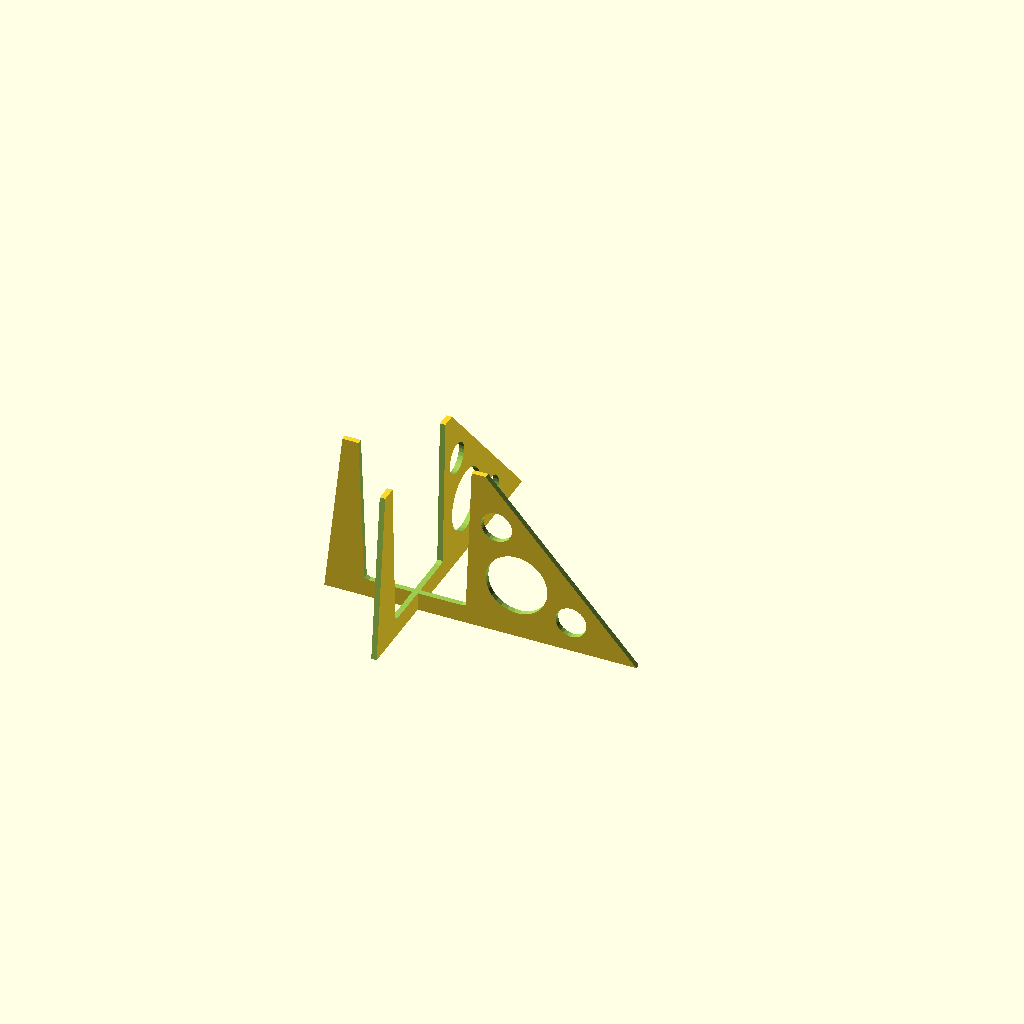
Cell 1: the model at its default parameters.
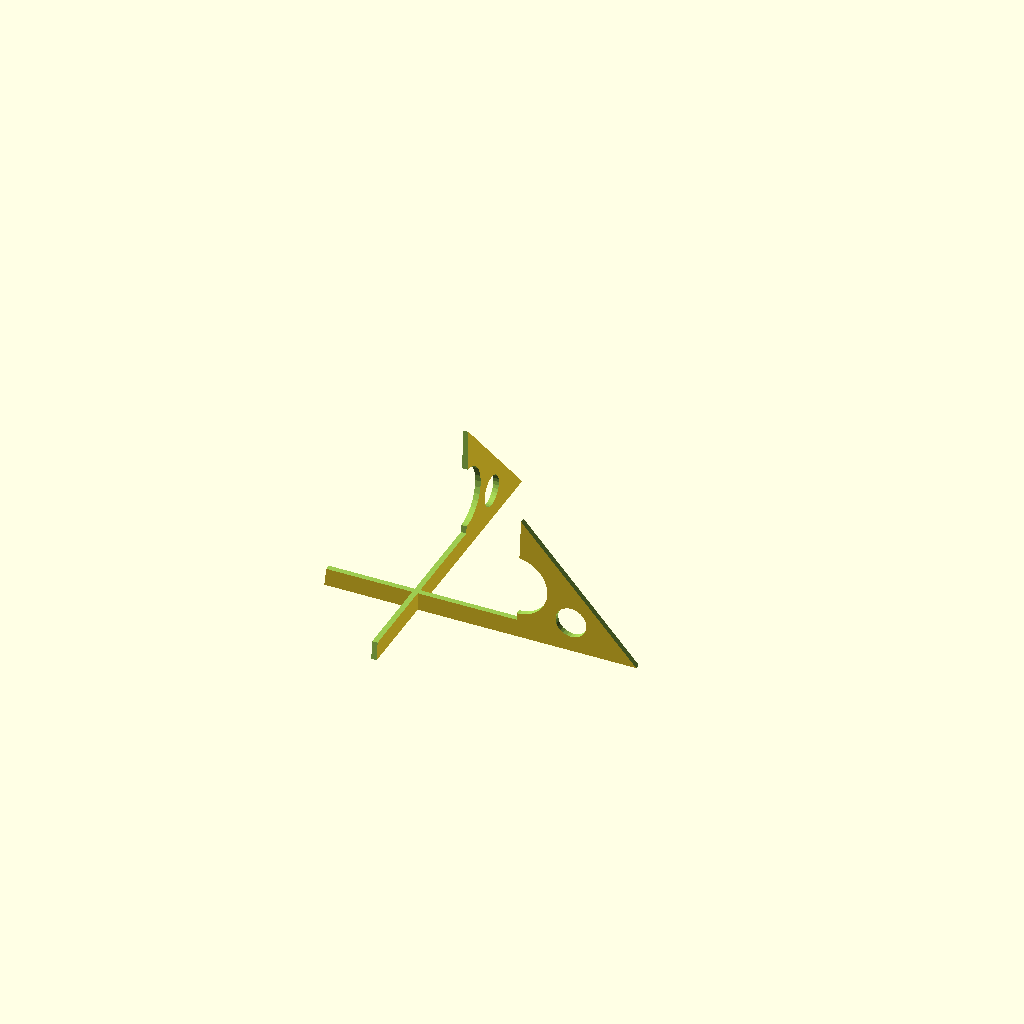
Cell 2: the same model with bottom_diag = 122.
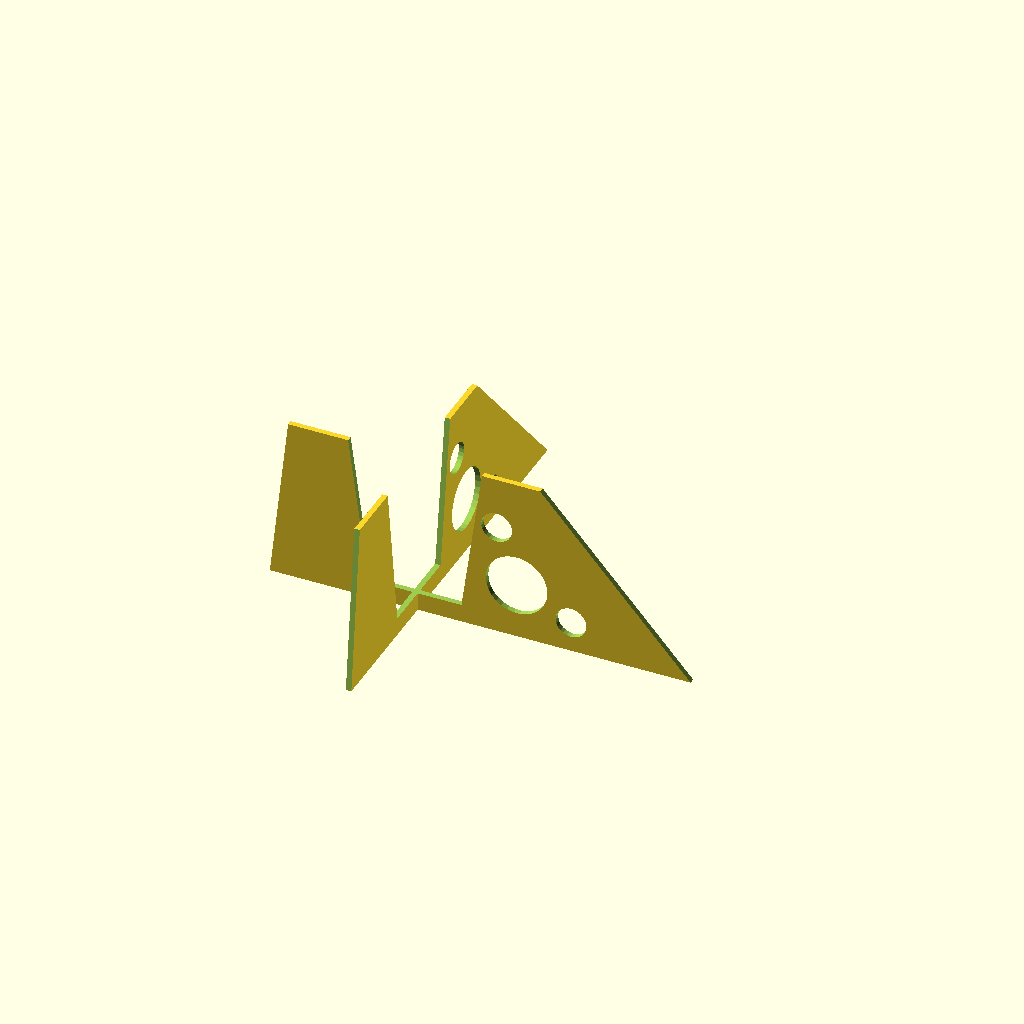
Cell 3 — top_w set to 120, the other parameters unchanged.
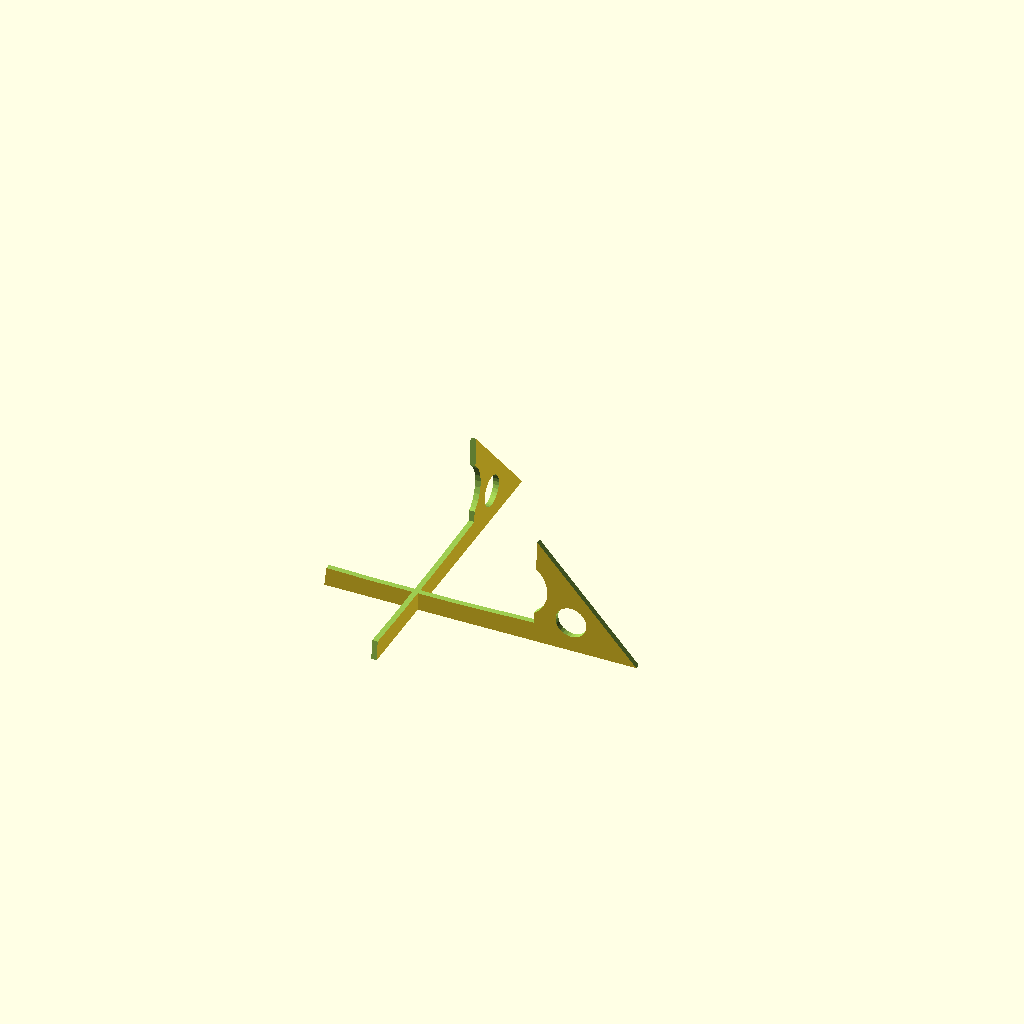
Cell 4: the same model with top_diag = 150.
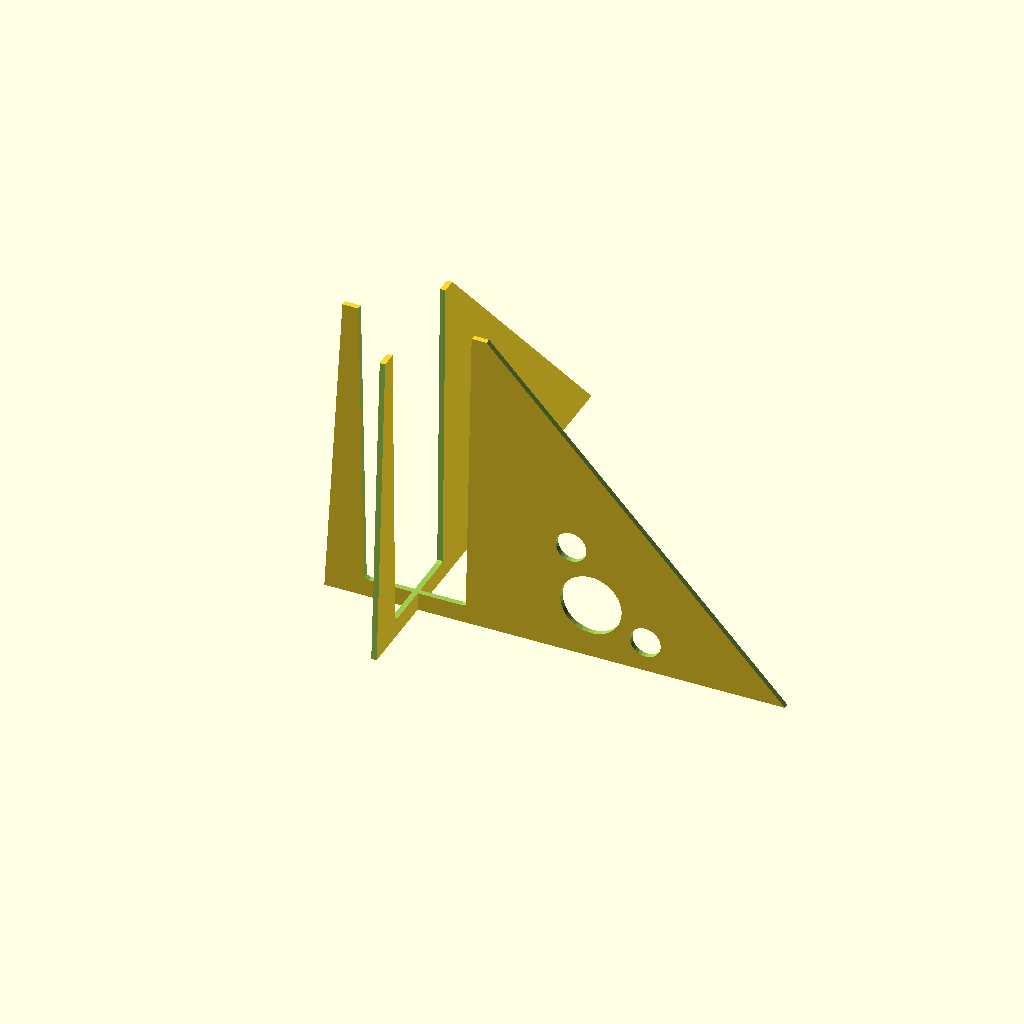
Cell 5: height = 164 (everything else at default).
All cells are drawn from one camera (rotation 55°, 0°, 25°, orthographic, colour scheme Cornfield), so only the parameter changes between them.
OpenSCAD source file orpot/or_brace.scad:

bottom_w = 47;
bottom_diag = 61;
top_w = 60;
top_diag = 75;
height = 82;

bottom_exp_diag = 2 * bottom_w / 2 /sqrt(2);
top_exp_diag = 2 * top_w / 2 /sqrt(2);

bottom_or = abs(bottom_exp_diag - bottom_diag) / 2;
top_or = abs(top_exp_diag - top_diag) / 2;

echo(top_w=top_w, top_diag=top_diag, bottom_w=bottom_w, bottom_exp_diag=bottom_exp_diag,
    bottom_or=bottom_or, top_or=top_or);

module minipot() {
    rotate([0, 0, 45])
        minkowski() {
            cylinder($fn=4, h=height, r1=bottom_diag/2 - bottom_or, r2=top_diag/2 - top_or);
            cylinder(r1=bottom_or, r2=top_or);
        }
}

// ! minipot();

th = 3;
lift = 10;
brace_h = height + lift;
brace_ext = 10;
brace_w = top_w + 2*brace_ext + brace_h;

module brace_arm() {
    difference() {
        translate([brace_w/2 - top_w/2 - 2*brace_ext, 0, brace_h/2 - lift])
            cube([brace_w, th, brace_h], center=true);
        translate([brace_w -top_w/2 - brace_ext*2, -th, -lift])
            rotate([0, -atan(brace_h / (brace_w - top_w - 1 * brace_ext)), 0])
            cube([brace_h *2, th*2, brace_h*2]);
        translate([-top_w/2 - brace_ext*2, th, -lift])
            rotate([0, 90-atan(brace_h / brace_ext), 0])
            rotate([0, 0, 180])
            cube([brace_ext*2, th*2, brace_h + brace_ext]);
        translate([(brace_w - top_w)/2, 0, 21])
            rotate([90, 0, 0])
            cylinder(r=17, h=th*2, center=true);
        translate([(brace_w - top_w)/2 - 11, 0, 53])
            rotate([90, 0, 0])
            cylinder(r=17/2, h=th*2, center=true);
        translate([(brace_w - top_w)/2 + 30, 0, 7])
            rotate([90, 0, 0])
            cylinder(r=17/2, h=th*2, center=true);
        minipot();

    }
}

module x_arm() {
    difference() {
        brace_arm();
        translate([0, 0, -lift/4])
            cube([th, th*2, lift/2], center=true);
    }
}

// ! x_arm();

module y_arm() {
    rotate([0, 0, 90]) {
        difference() {
            brace_arm();
            translate([0, 0, -3*lift/4])
                cube([th, th*2, lift/2], center=true);
        }
    }
}

// ! y_arm();

module plate() {
    translate([0, 0, 0])
        rotate([90, 0, 0])
        x_arm();
    translate([165, -height + lift, 0])
        rotate([0, 90, 90])
        y_arm();
}

// ! projection() plate();

module design() {
    // % minipot();
    x_arm();
    y_arm();
}

design();
Customizer parameters (derived from the source; name, type, default, range or options):
bottom_w: number, default 47
bottom_diag: number, default 61
top_w: number, default 60
top_diag: number, default 75
height: number, default 82
